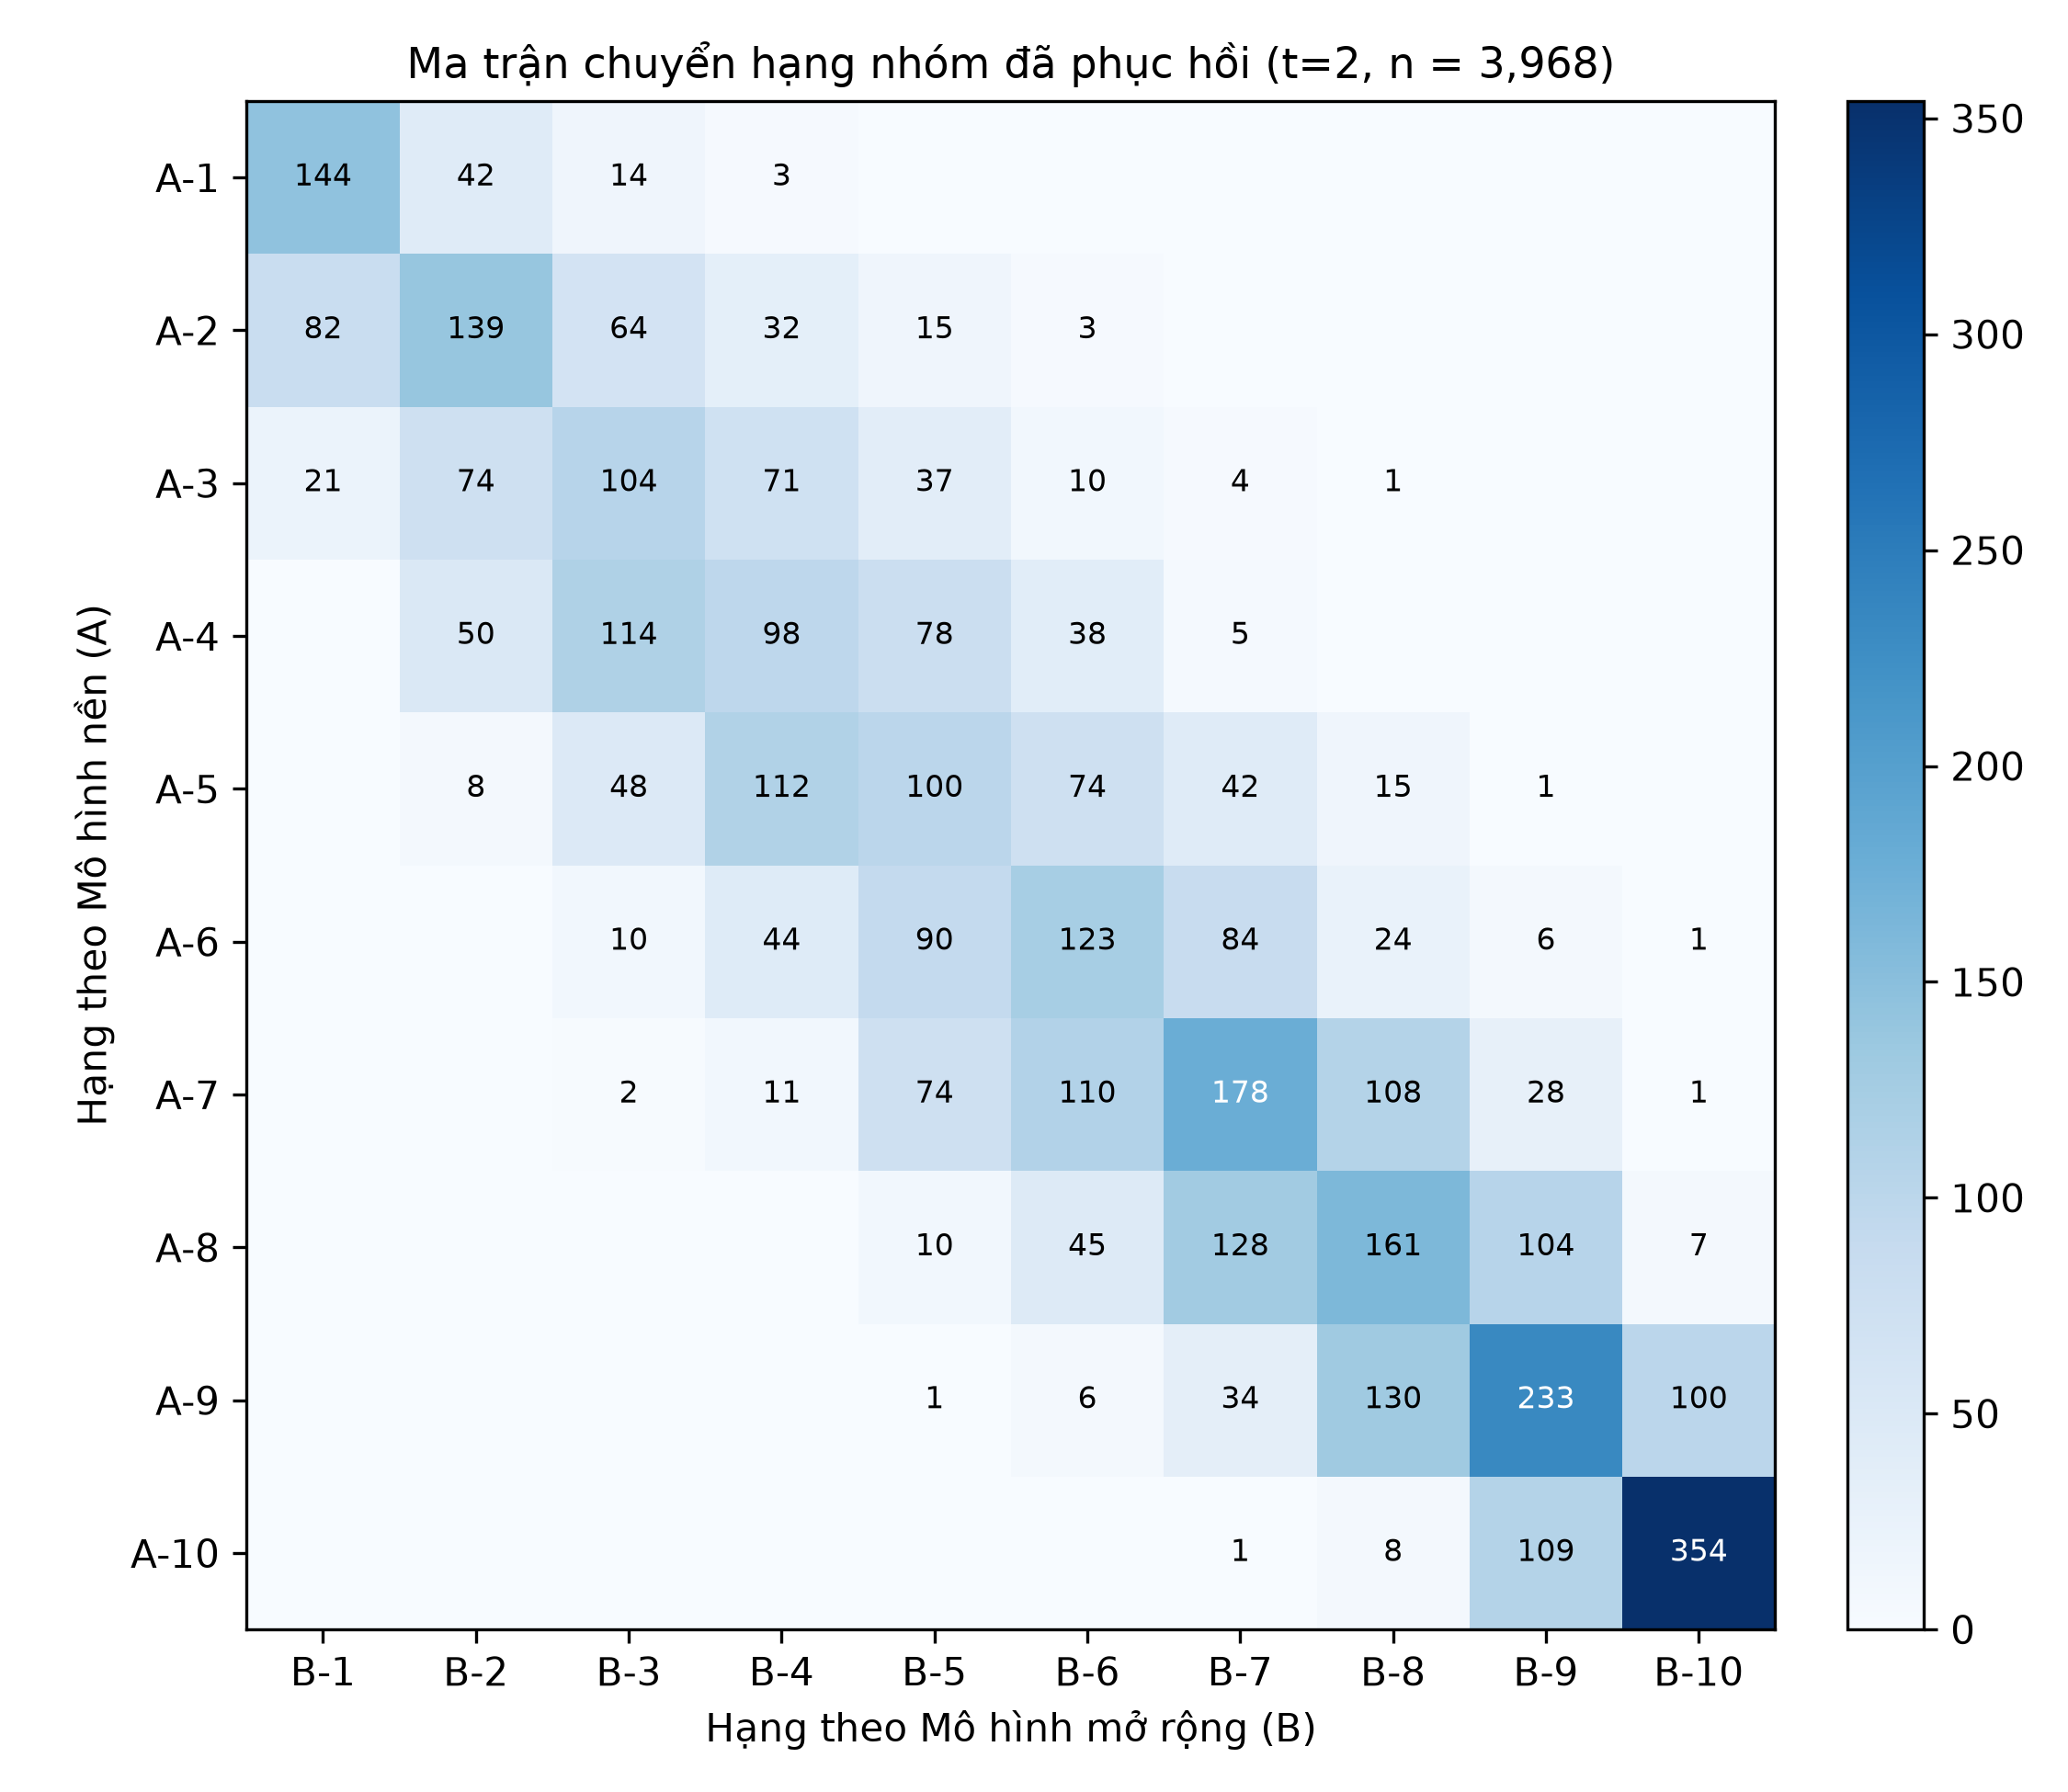

Source data for this figure (header and first rows):
grade_a, 1, 2, 3, 4, 5, 6, 7, 8, 9, 10
1, 144, 42, 14, 3, 0, 0, 0, 0, 0, 0
2, 82, 139, 64, 32, 15, 3, 0, 0, 0, 0
3, 21, 74, 104, 71, 37, 10, 4, 1, 0, 0
4, 0, 50, 114, 98, 78, 38, 5, 0, 0, 0
5, 0, 8, 48, 112, 100, 74, 42, 15, 1, 0
6, 0, 0, 10, 44, 90, 123, 84, 24, 6, 1
7, 0, 0, 2, 11, 74, 110, 178, 108, 28, 1
8, 0, 0, 0, 0, 10, 45, 128, 161, 104, 7
9, 0, 0, 0, 0, 1, 6, 34, 130, 233, 100
10, 0, 0, 0, 0, 0, 0, 1, 8, 109, 354
